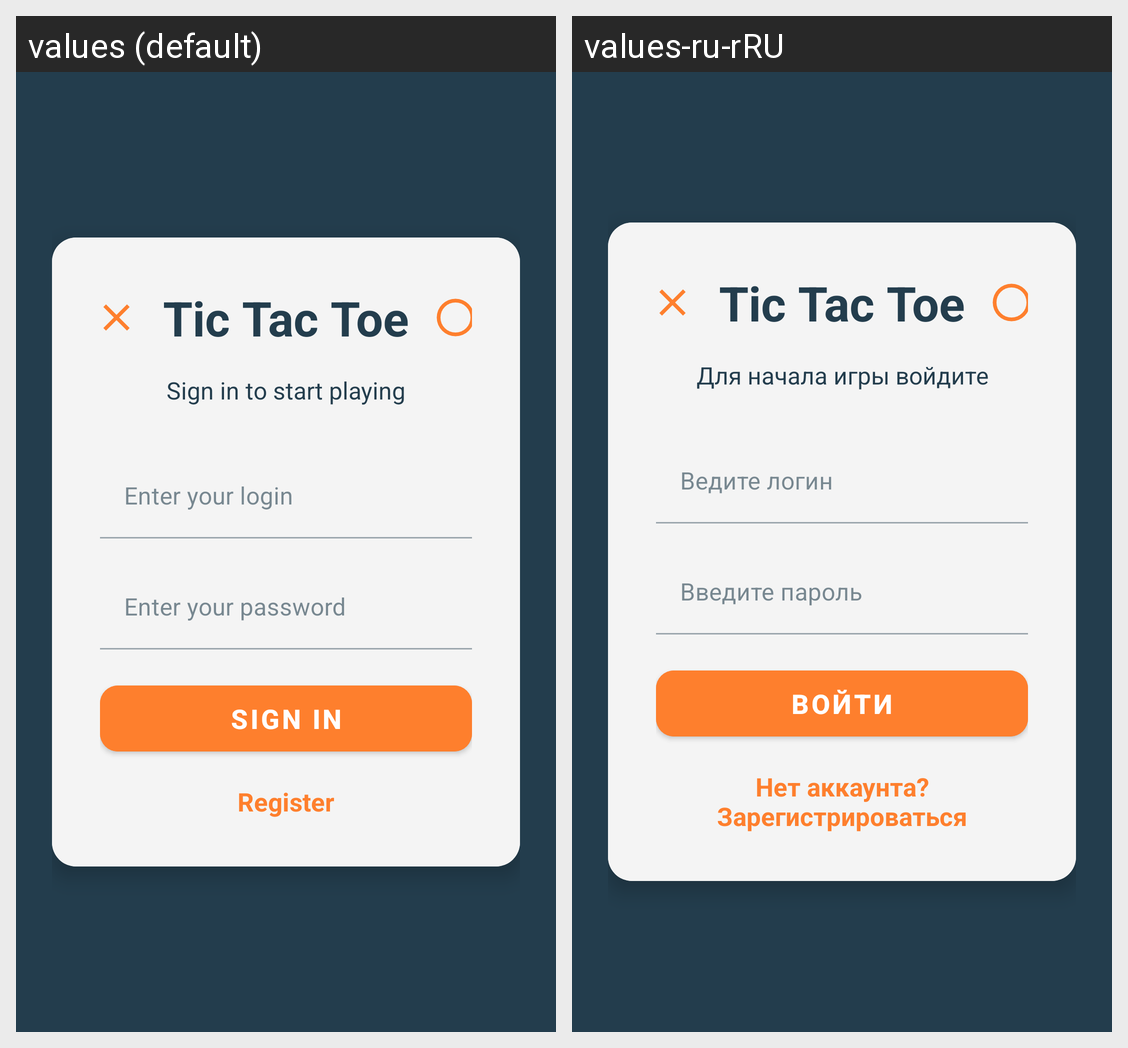

The Android screen above is rendered under two locales of the same app. Produce the string resources it draws, with the default and per-locale values.
Android screen res/layout/fragment_login.xml rendered under 2 locales, left to right: values (default), values-ru-rRU. Device: Nexus 5 (rendered at 1080×1920; each locale shown at half size, 540×960, under a caption strip naming it); theme Theme.TicTacToeMobile.
Strings drawn on this screen, with the default value and each locale's value (text and hints the layout hard-codes, and strings that could not be matched under every locale, appear in the picture but are not listed):

tic_tac_toe
  values: Tic Tac Toe
  values-ru-rRU: Tic Tac Toe  [not translated; the default value is used]

sign_in_to_start_playing
  values: Sign in to start playing
  values-ru-rRU: Для начала игры войдите

enter_your_login
  values: Enter your login
  values-ru-rRU: Ведите логин

enter_your_password
  values: Enter your password
  values-ru-rRU: Введите пароль

sign_in
  values: Sign In
  values-ru-rRU: Войти

register
  values: Register
  values-ru-rRU: Нет аккаунта? Зарегистрироваться
